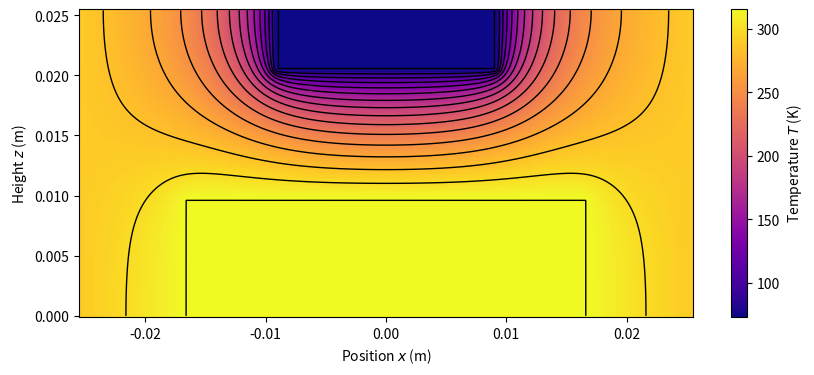
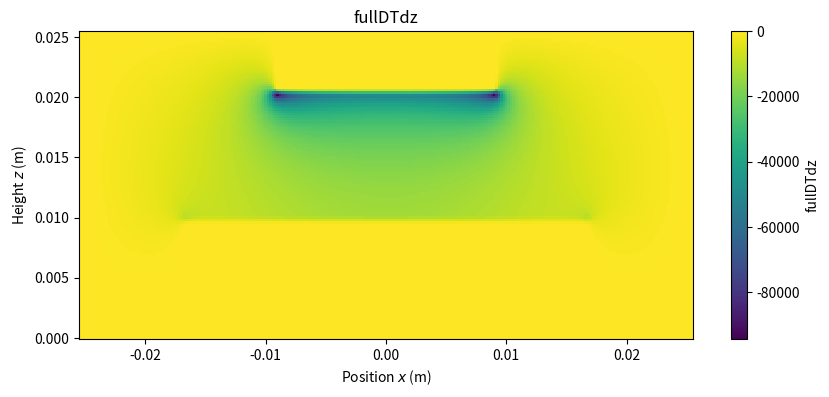

Write the Python code that produced these figures, in order.
import numpy as np
from scipy.integrate import solve_bvp
import matplotlib.pyplot as plt
import math

molecMassAir = 4.81 * 10**-26  # kg
boltzmannConstant = 1.38065 * 10**-23  # J/K
particleRadius = 18.3 * 10**-6  # m
particleWeight = (4 * math.pi / 3) * particleRadius**3 * 998 * 9.81  # N (density * volume * g)
a = 0.00014  # W/(m·K)
b = 0.91823  # dimensionless

def airThermalConductivity(temp):
    return a * temp ** b  # W/(m·K)

def meanFreePath(pressure, temp):
    # Returns mean free path in meters
    return 4*airThermalConductivity(temp)/(5*pressure)*np.sqrt(molecMassAir*temp/(2*boltzmannConstant))

def knudsenNumber(pressure, temp, particleRadius):
    # Dimensionless number
    return meanFreePath(pressure, temp)/float(particleRadius)

def f_T(pressure, temp, particleRadius):
    # Dimensionless thermal force coefficient
    K_n = knudsenNumber(pressure, temp, particleRadius)
    return (9 * K_n ** 3) / (1 + 4.4844 * K_n ** 2) / (1 + K_n.astype(float))


def odes(z, y):
    T = y[0]
    dTdz = y[1]
    d2Tdz2 = - (b * dTdz**2) / T
    return np.vstack((dTdz, d2Tdz2))


def bc(ya, yb):
    return np.array([ya[0] - 293, yb[0] - 77])  # K


z = np.linspace(0, 0.01, 1000)  # m
dz = z[1] - z[0]  # m

T_guess = np.linspace(293, 77, z.size)  # K
dTdz_guess = np.gradient(T_guess, z)  # K/m
y_guess = np.vstack((T_guess, dTdz_guess))

solution = solve_bvp(odes, bc, z, y_guess)
T = np.array(solution.sol(z)[0])  # K
grad_T = (T[1:] - T[:-1])/dz  # K/m

# Find index closest to z = 0.5cm = 0.005m
z_index = np.abs(z - 0.005).argmin()

# Create pressure range to plot against
pressures = np.linspace(0.5, 10, 100) * 133.322  # Convert from Torr to Pascal (Pa)

# Calculate force at z=0.5cm for different pressures
forces = []
for p in pressures:
    # Force calculation in Newtons (N)
    # f_T: dimensionless
    # airThermalConductivity: W/(m·K)
    # particleRadius^2: m^2
    # sqrt(2kT/m): m/s
    # grad_T: K/m
    F = -f_T(p, T[z_index], particleRadius) * (a * T[z_index]**b) * particleRadius**2/np.sqrt(2 * boltzmannConstant * T[z_index]/molecMassAir) * grad_T[z_index]
    forces.append(F)

forces = np.array(forces)  # N
mg = particleWeight  # N


from tqdm import tqdm  # optional; a nice way to show a progress bar for long loops

# thermal conductivities in W/m*K
kcopper = 385
ksteel = 50.2
kairpower = 0.918
kairconstant = 0.00014


def kair(T):
    # this is a rough approximation of the thermal conductivity of air as a function of temperature
    # in the range we care about. See H20/Theory/Old Theory/Graph8.png. We should double check this.
    return kairconstant * T ** kairpower


# temperatures in K
bucket_temp = 73  # top bucket (liquid nitrogen)
plate_temp = 315.5  # bottom plate (hot plate)
boundary_temp = 289  # boundary temperature (room temperature)

# geometry of the system in inches
bucket_radius = .367  # radius of the top bucket
plate_radius = .665  # radius of the bottom plate
plate_height = 1 - 0.6102362  # height of the bottom plate
separation_height = 0.6102362 - 0.1969  # separation between the top bucket and the bottom plate
simulation_radius = 1  # radius of the simulation
simulation_height = 1  # height of the simulation

# define the number of grid points
Nr = 128  # number of grid points in the radial direction
Nz = 128  # number of grid points in the axial direction

## no need to change anything below this line ##

# convert geometry to meters
bucket_radius *= 0.0254
plate_radius *= 0.0254
plate_height *= 0.0254
separation_height *= 0.0254
simulation_radius *= 0.0254
simulation_height *= 0.0254

# compute the grid spacing
dr = simulation_radius / Nr  # grid spacing in the radial direction
dz = simulation_height / Nz  # grid spacing in the axial direction

# Create 2D grid for z and r coordinates
z = np.linspace(0, simulation_height, Nz)  # Height in meters
r = np.linspace(0, simulation_radius, Nr)  # Radius in meters
Z, R = np.meshgrid(z, r)

# Initialize arrays
T = np.full_like(Z, boundary_temp)  # Initialize all points to boundary temp
k = np.zeros_like(Z)

# Create masks for different regions
plate_mask = np.logical_and(R < plate_radius, Z < plate_height)
bucket_mask = np.logical_and(R < bucket_radius, Z > separation_height + plate_height)
air_mask = np.logical_not(np.logical_or(plate_mask, bucket_mask))
boundary_mask = R >= simulation_radius - dr  # Only side walls are boundary conditions

# set up the initial thermal conductivity
k[plate_mask] = kcopper
k[bucket_mask] = ksteel
k[air_mask] = kair(T[air_mask])

# initialize various variables
dradd = np.zeros((Nr, Nz))
drsub = np.zeros((Nr, Nz))
dzadd = np.zeros((Nr, Nz))
dzsub = np.zeros((Nr, Nz))

# define the number of iterations to perform
iterations = 10000  # number of iterations to perform

# start the simulation
for t in tqdm(range(iterations)):
    # apply boundary conditions
    T[boundary_mask] = boundary_temp
    T[plate_mask] = plate_temp
    T[bucket_mask] = bucket_temp

    # compute thermal conductivity
    k = kair(T)

    # compute terms in the bulk
    dradd = k / (dr ** 2)
    dzadd = k / (dz ** 2)
    drsub[1:-1, :] = k[1:-1, :] / (2 * dr * R[1:-1, :]) + (k[2:, :] - k[:-2, :]) / (2 * dr) ** 2
    dzsub[:, 1:-1] = (k[:, 2:] - k[:, :-2]) / (2 * dz) ** 2

    # compute terms at the boundaries
    drsub[0, :] = k[0, :] / (dr ** 2)
    drsub[-1, :] = - k[-1, :] / (dr ** 2)
    dzsub[:, 0] = k[:, 0] / (dz ** 2)
    dzsub[:, -1] = - k[:, -1] / (dz ** 2)

    # compute update
    T = (np.roll(T, -1, 0) * (dradd + drsub) + np.roll(T, 1, 0) * (dradd - drsub)
         + np.roll(T, -1, 1) * (dzadd + dzsub) + np.roll(T, 1, 1) * (dzadd - dzsub))
    T = T / (2 * k * (1 / dr ** 2 + 1 / dz ** 2))

# Create symmetric temperature distribution for plotting
fullT = np.concatenate((np.flip(T[1:, :], 0), T), axis=0)
x = np.concatenate((-np.flip(r[1:], 0), r), axis=0)

plt.figure(figsize=(10, 4))
cs = plt.pcolormesh(x, z, np.transpose(fullT), cmap='plasma', vmin=bucket_temp, vmax=plate_temp)

plt.colorbar(label='Temperature $T$ (K)', ticks=[100, 150, 200, 250, 300, 350])
plt.gca().set_aspect('equal')

cs2 = plt.contour(x, z, np.transpose(fullT), levels=np.linspace(bucket_temp, plate_temp - .01, 16), colors='black', linewidths=1)

plt.xlabel('Position $x$ (m)')
plt.ylabel('Height $z$ (m)')
plt.show()



# Calculate temperature gradients
dTdr = np.zeros_like(T)
dTdz = np.zeros_like(T)

dTdr[1:-1,:] = (T[2:,:] - T[:-2,:])/(2*dr)
dTdz[:,1:-1] = (T[:,2:] - T[:,:-2])/(2*dz)

# Calculate temperature gradients for full domain
fullDTdr = np.concatenate((-np.flip(dTdr[1:,:], 0), dTdr), axis=0)
fullDTdz = np.concatenate((np.flip(dTdz[1:,:], 0), dTdz), axis=0)
gradT_mag = np.sqrt(fullDTdr**2 + fullDTdz**2)

plt.figure(figsize=(10, 4))
plt.pcolormesh(x, z, np.transpose(fullDTdz), cmap='viridis')
plt.colorbar(label='fullDTdz')
plt.xlabel('Position $x$ (m)')
plt.ylabel('Height $z$ (m)')
plt.title("fullDTdz")
plt.gca().set_aspect('equal')
plt.show()

'''

plt.figure(figsize=(10,4))
cs = plt.pcolormesh(x, z, np.transpose(gradT_mag), cmap='plasma')
plt.colorbar(label='Temperature Gradient Magnitude (K/m)')
plt.gca().set_aspect('equal')

# Add contour lines
cs2 = plt.contour(x, z, np.transpose(gradT_mag), levels=np.linspace(0, np.max(gradT_mag), 10), colors='black', linewidths=1)

plt.xlabel('Position $x$ (m)')
plt.ylabel('Height $z$ (m)')
plt.title('Temperature Gradient Field')
plt.show()



# Calculate temperature gradients
dTdr = np.zeros_like(T)
dTdz = np.zeros_like(T)

dTdr[1:-1,:] = (T[2:,:] - T[:-2,:])/(2*dr)
dTdz[:,1:-1] = (T[:,2:] - T[:,:-2])/(2*dz)

# Calculate boundary gradients
dTdr[0,:] = (T[1,:] - T[0,:])/dr
dTdr[-1,:] = (T[-1,:] - T[-2,:])/dr
dTdz[:,0] = (T[:,1] - T[:,0])/dz
dTdz[:,-1] = (T[:,-1] - T[:,-2])/dz


# Calculate Knudsen number and thermophoretic function
averagePressure = 5 * 133.322  # Convert 5 Torr to Pascal
Kn = meanFreePath(averagePressure, T)
f_t = (9 * Kn**3)/(1 + 4.4844 * Kn**2)/(1 + Kn)

# Calculate force components
Fr = -f_t * (kair(T)) * particleRadius**2/np.sqrt(2 * boltzmannConstant * T/molecMassAir) * dTdr
Fz = -f_t * (kair(T)) * particleRadius**2/np.sqrt(2 * boltzmannConstant * T/molecMassAir) * dTdz

# Create full arrays for plotting
fullFr = np.concatenate((-np.flip(Fr[1:,:], 0), Fr), axis=0)
fullFz = np.concatenate((np.flip(Fz[1:,:], 0), Fz), axis=0)
F_mag = np.sqrt(fullFr**2 + fullFz**2)

# Plot force magnitude
plt.figure(figsize=(10,4))
cs = plt.pcolormesh(x, z, np.transpose(F_mag), cmap='viridis')
plt.colorbar(label='Force magnitude (N)')
plt.gca().set_aspect('equal')



plt.xlabel('Position $x$ (m)')
plt.ylabel('Height $z$ (m)')
plt.title('Thermophoretic Force Field')
plt.show()




# Create a new figure for force magnitude and direction plot
plt.figure(figsize=(10,4))

# Plot force magnitude as background color
cs = plt.pcolormesh(x, z, np.transpose(F_mag), cmap='viridis')
plt.colorbar(label='Force magnitude (N)')

# Plot force vectors with arrows, downsampling for clarity
skip = 5  # Plot every 5th point to avoid overcrowding
plt.quiver(x[::skip], z[::skip],
          np.transpose(fullFr)[::skip,::skip]/F_mag.T[::skip,::skip],  # Normalize to get direction
          np.transpose(fullFz)[::skip,::skip]/F_mag.T[::skip,::skip],
          F_mag.T[::skip, ::skip],  # Use F_mag to color the arrows
           scale=28,  # Adjust this value to get the desired arrow length
           width=0.005,  # Adjust width if needed
           headwidth=3,
           headlength=5,
           headaxislength=4.5,
           cmap='viridis')


plt.xlabel('Position $x$ (m)')
plt.ylabel('Height $z$ (m)')
plt.title('Thermophoretic Force Field Direction')
plt.gca().set_aspect('equal')
plt.show()



# Create a new figure for force magnitude and direction plot with varying arrow sizes
plt.figure(figsize=(10,4))

# Plot force magnitude as background color
cs = plt.pcolormesh(x, z, np.transpose(F_mag), cmap='viridis')
plt.colorbar(label='Force magnitude (N)')

plt.quiver(x[::skip], z[::skip],
          np.transpose(fullFr)[::skip,::skip]/F_mag.T[::skip,::skip],  # Normalize to get direction
          np.transpose(fullFz)[::skip,::skip]/F_mag.T[::skip,::skip],
          color='white',
           scale=28,  # Adjust this value to get the desired arrow length
           width=0.005,  # Adjust width if needed
           headwidth=3,
           headlength=5,
           headaxislength=4.5,
           cmap='viridis')

plt.xlabel('Position $x$ (m)')
plt.ylabel('Height $z$ (m)')
plt.title('Thermophoretic Force Field (Arrow size proportional to force)')
plt.gca().set_aspect('equal')
plt.show()




# bucket_radius = .367 # radius of the top bucket
# plate_radius = .665 # radius of the bottom plate
# plate_height = 1 - 0.6102362 # height of the bottom plate
# separation_height = 0.6102362 - 0.1969 # separation between the top bucket and the bottom plate
# simulation_radius = 1 # radius of the simulation
# simulation_height = 1 # height of the simulation


# Create a new figure for force magnitude and direction plot with varying arrow sizes
plt.figure(figsize=(10,4))

# Plot force magnitude as background color
cs = plt.pcolormesh(x, z, np.transpose(F_mag), cmap='viridis')
plt.colorbar(label='Force magnitude (N)')

# Draw boundary lines
plt.plot([-0.0665/4, 0.0665/4], [0.01, 0.01], color='red', linestyle='-', label='Bottom Plate Boundary')
plt.plot([-0.0367/4, 0.0367/4], [0.02, 0.02], color='red', linestyle='-', label='Top Plate Boundary')

plt.quiver(x[::skip], z[::skip],
          np.transpose(fullFr)[::skip,::skip],  # NO NORMALIZATION
          np.transpose(fullFz)[::skip,::skip],
          color='white',
           scale=8*10**-22,  # Adjust this value to get the desired arrow length
           width=0.005,  # Adjust width if needed
           headwidth=3,
           headlength=5,
           headaxislength=4.5,
           cmap='viridis')

plt.xlabel('Position $x$ (m)')
plt.ylabel('Height $z$ (m)')
plt.title('Thermophoretic Force Field (Arrow size proportional to force)')
plt.gca().set_aspect('equal')
plt.legend()
plt.show()
'''
